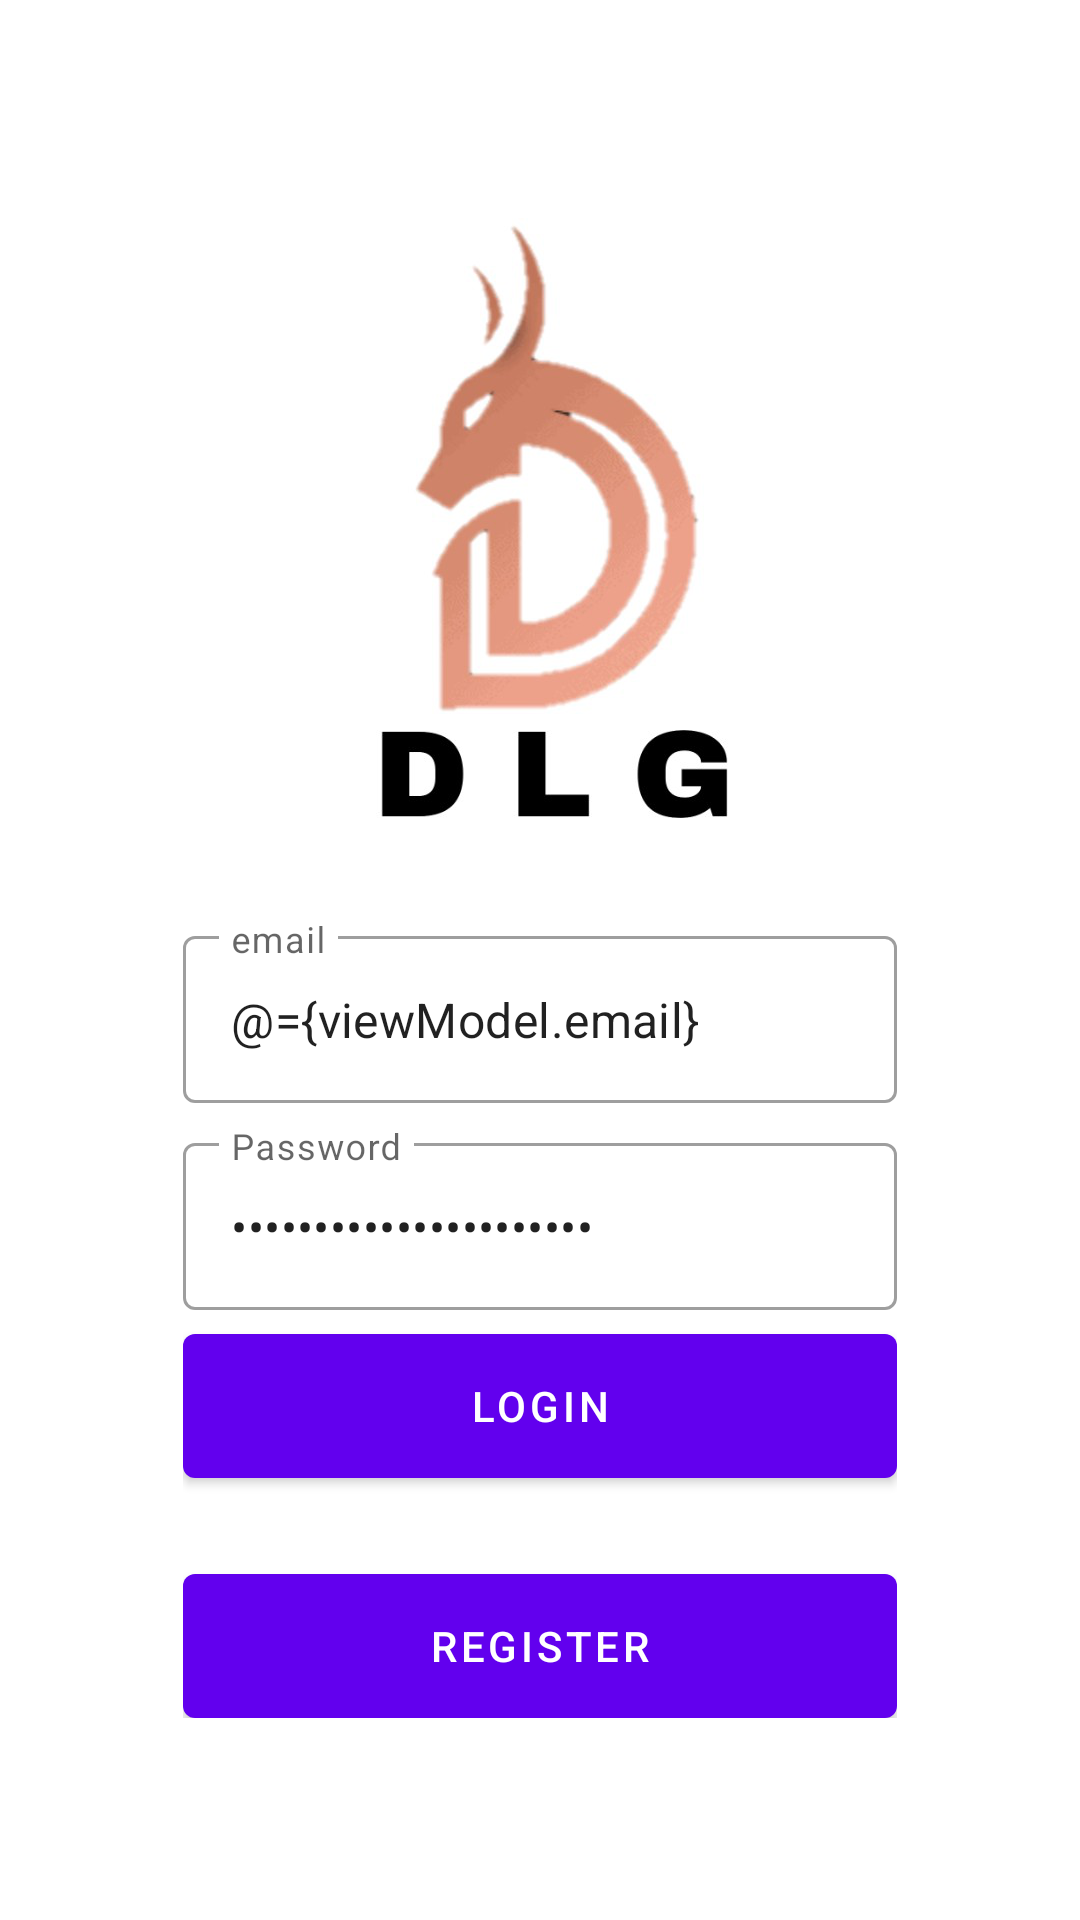

Here is an Android app screen rendered from its layout file. Give the layout XML and the strings, colors and styles it references.
<!-- AndroidManifest.xml: application theme Theme.Appserba0639 -->
<!-- res/layout/fragment_login.xml -->
<?xml version="1.0" encoding="utf-8"?>
<layout xmlns:android="http://schemas.android.com/apk/res/android"
    xmlns:app="http://schemas.android.com/apk/res-auto"
    xmlns:tools="http://schemas.android.com/tools">

    <data>
        <variable
            name="viewModel"
            type="com.appserba0639.app.ui.auth.AuthViewModel" />
    </data>

    <androidx.coordinatorlayout.widget.CoordinatorLayout
        android:layout_width="match_parent"
        android:layout_height="match_parent"
        tools:context=".ui.auth.LoginFragment">

        <androidx.constraintlayout.widget.ConstraintLayout
            android:layout_width="match_parent"
            android:layout_height="match_parent">

            <ImageView
                android:layout_width="match_parent"
                android:layout_height="match_parent"
                android:scaleType="centerCrop"
                android:src="@drawable/bg_auth"/>

            <LinearLayout
                android:layout_width="0dp"
                android:layout_height="wrap_content"
                android:gravity="center"
                android:orientation="vertical"
                android:padding="16dp"
                app:layout_constraintWidth_percent="0.75"
                app:layout_constraintVertical_bias="0.85"
                app:layout_constraintBottom_toBottomOf="parent"
                app:layout_constraintEnd_toEndOf="parent"
                app:layout_constraintStart_toStartOf="parent"
                app:layout_constraintTop_toTopOf="parent">

                <com.google.android.material.textfield.TextInputLayout
                    android:layout_width="match_parent"
                    android:layout_height="wrap_content"
                    style="@style/Widget.MaterialComponents.TextInputLayout.OutlinedBox"
                    android:hint="@string/email">

                    <com.google.android.material.textfield.TextInputEditText
                        android:layout_width="match_parent"
                        android:layout_height="wrap_content"
                        android:id="@+id/editEmail"
                        android:inputType="textEmailAddress"
                        android:text="@={viewModel.email}"/>

                </com.google.android.material.textfield.TextInputLayout>

                <com.google.android.material.textfield.TextInputLayout
                    android:layout_width="match_parent"
                    android:layout_height="wrap_content"
                    style="@style/Widget.MaterialComponents.TextInputLayout.OutlinedBox"
                    android:layout_marginTop="8dp"
                    android:hint="@string/password">

                    <com.google.android.material.textfield.TextInputEditText
                        android:layout_width="match_parent"
                        android:layout_height="wrap_content"
                        android:id="@+id/editPassword"
                        android:inputType="textPassword"
                        android:text="@={viewModel.password}"/>

                </com.google.android.material.textfield.TextInputLayout>

                <com.google.android.material.button.MaterialButton
                    android:id="@+id/buttonLogin"
                    android:layout_width="match_parent"
                    android:layout_height="wrap_content"
                    android:insetBottom="0dp"
                    android:insetTop="0dp"
                    android:onClick="@{()-> viewModel.login()}"
                    android:text="@string/login"
                    android:layout_marginTop="8dp"/>

                <com.google.android.material.button.MaterialButton
                    android:id="@+id/buttonRegister"
                    android:layout_width="match_parent"
                    android:layout_height="wrap_content"
                    android:insetBottom="0dp"
                    android:insetTop="0dp"
                    android:text="@string/register"
                    android:layout_marginTop="32dp"/>

            </LinearLayout>

        </androidx.constraintlayout.widget.ConstraintLayout>

    </androidx.coordinatorlayout.widget.CoordinatorLayout>
</layout>
<!-- resources referenced by this layout -->
<resources>
  <!-- drawable bg_auth: png bitmap (drawable, 106125 bytes) -->
  <string name="email">email</string>
  <string name="login">login</string>
  <string name="password">Password</string>
  <string name="register">register</string>
  <style name="Theme.Appserba0639" parent="Theme.MaterialComponents.DayNight.DarkActionBar">
          
          <item name="colorPrimary">@color/purple_500</item>
          <item name="colorPrimaryVariant">@color/purple_700</item>
          <item name="colorOnPrimary">@color/white</item>
          
          <item name="colorSecondary">@color/teal_200</item>
          <item name="colorSecondaryVariant">@color/teal_700</item>
          <item name="colorOnSecondary">@color/black</item>
          
          <item name="android:statusBarColor" tools:targetApi="l">?attr/colorPrimaryVariant</item>
          
      </style>
  <!-- not gathered from this repository: default colours our renderer supplied (Android Studio template values) -->
  <color name="purple_500">#FF6200EE</color>
  <color name="purple_700">#FF3700B3</color>
  <color name="teal_200">#FF03DAC5</color>
  <color name="teal_700">#FF018786</color>
  <color name="black">#FF000000</color>
  <color name="white">#FFFFFFFF</color>
</resources>
